3-way image classification set "Database" from GitHub (Mehedi-Bin-Hafiz/Guava-Leaf-Disease-Detection-by-Image-classification); label vocabulary: leaf spot, ring spot, sound.

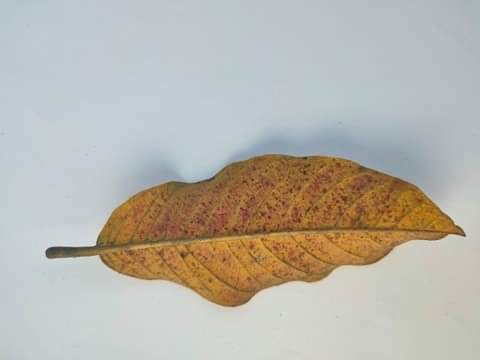
Label: leaf spot

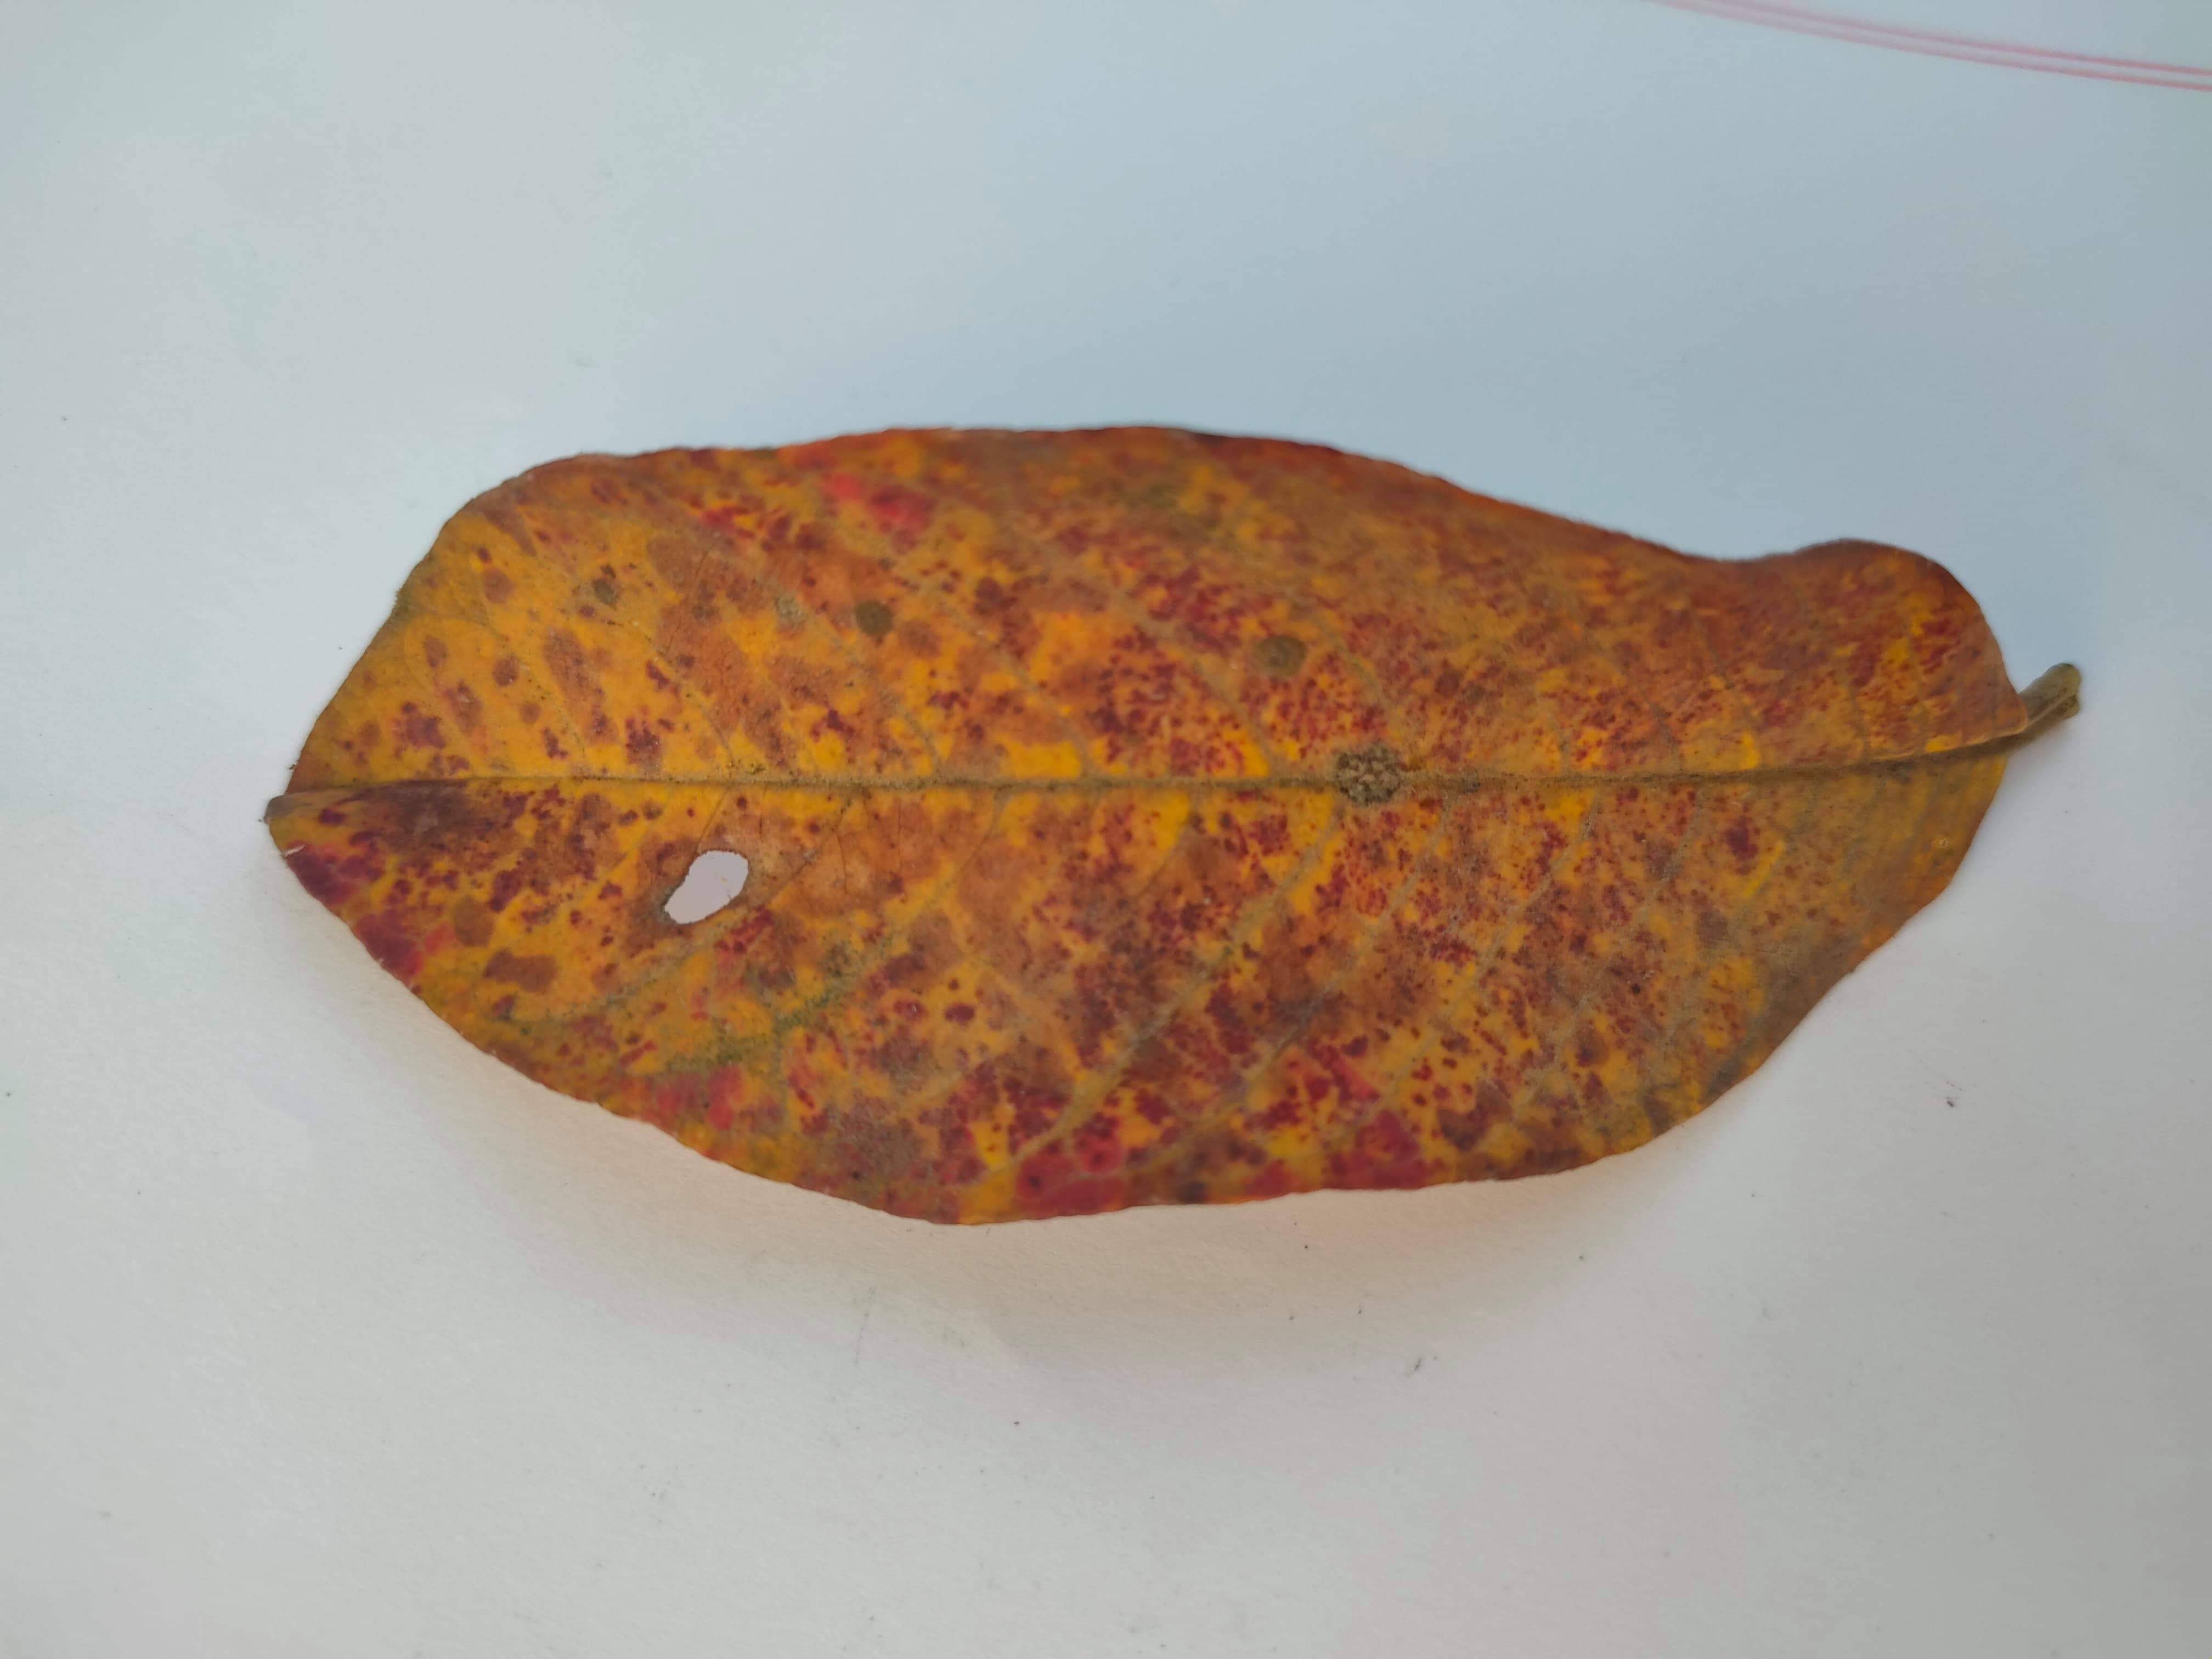
Label: ring spot

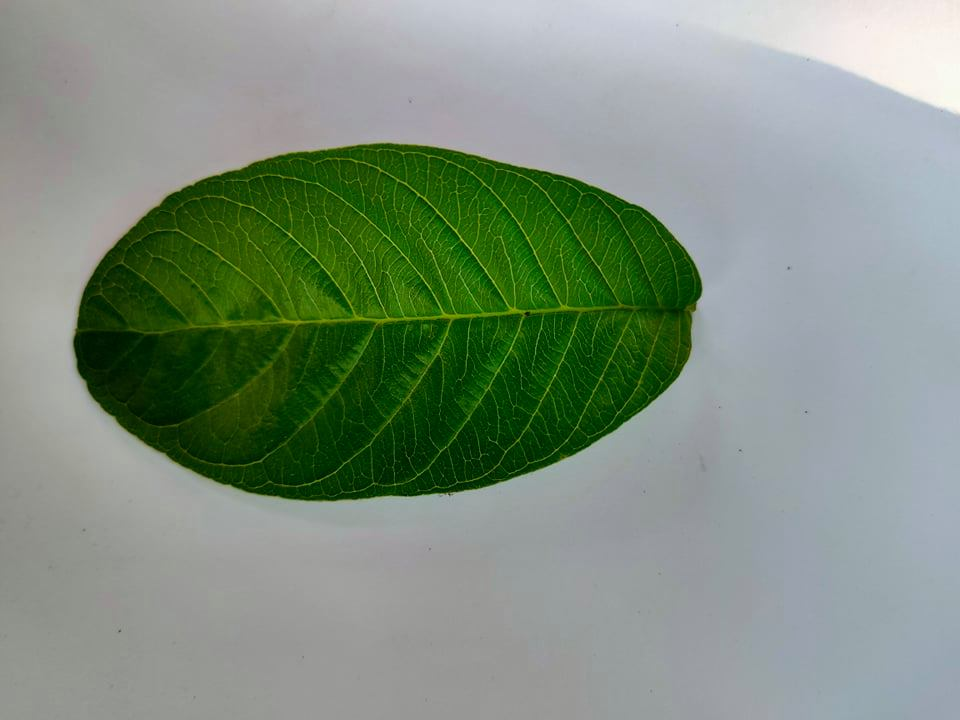
Label: sound

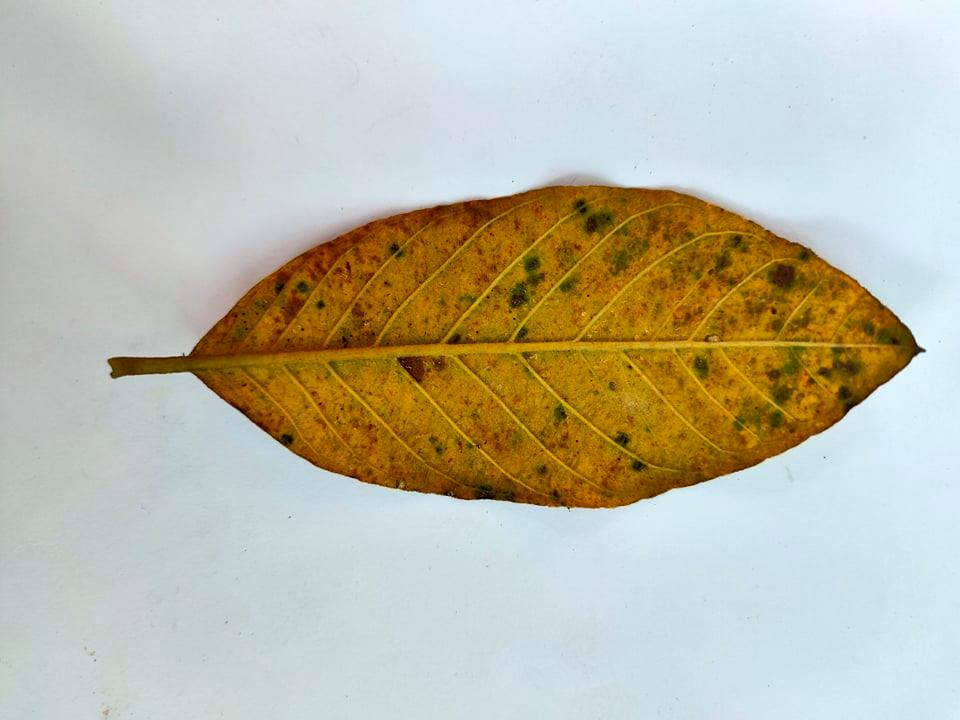
Label: leaf spot

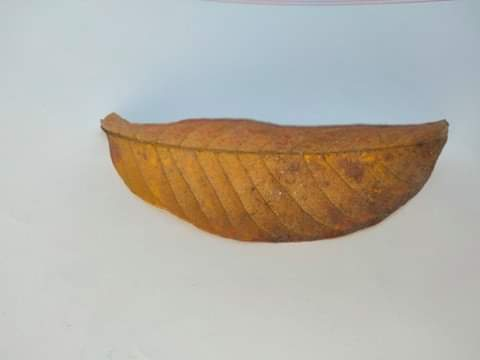
Label: ring spot

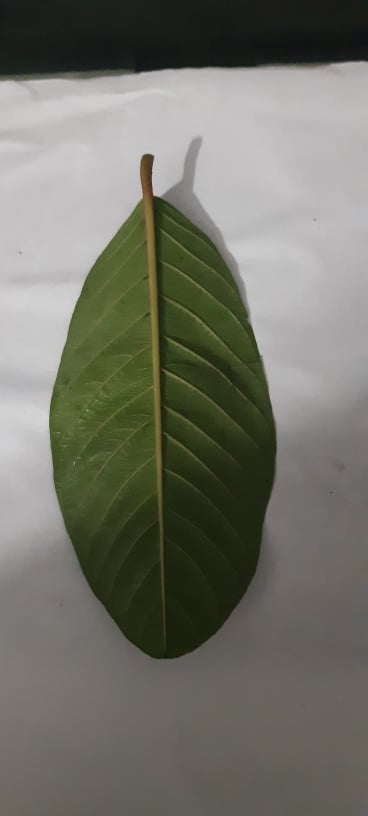
Label: sound
